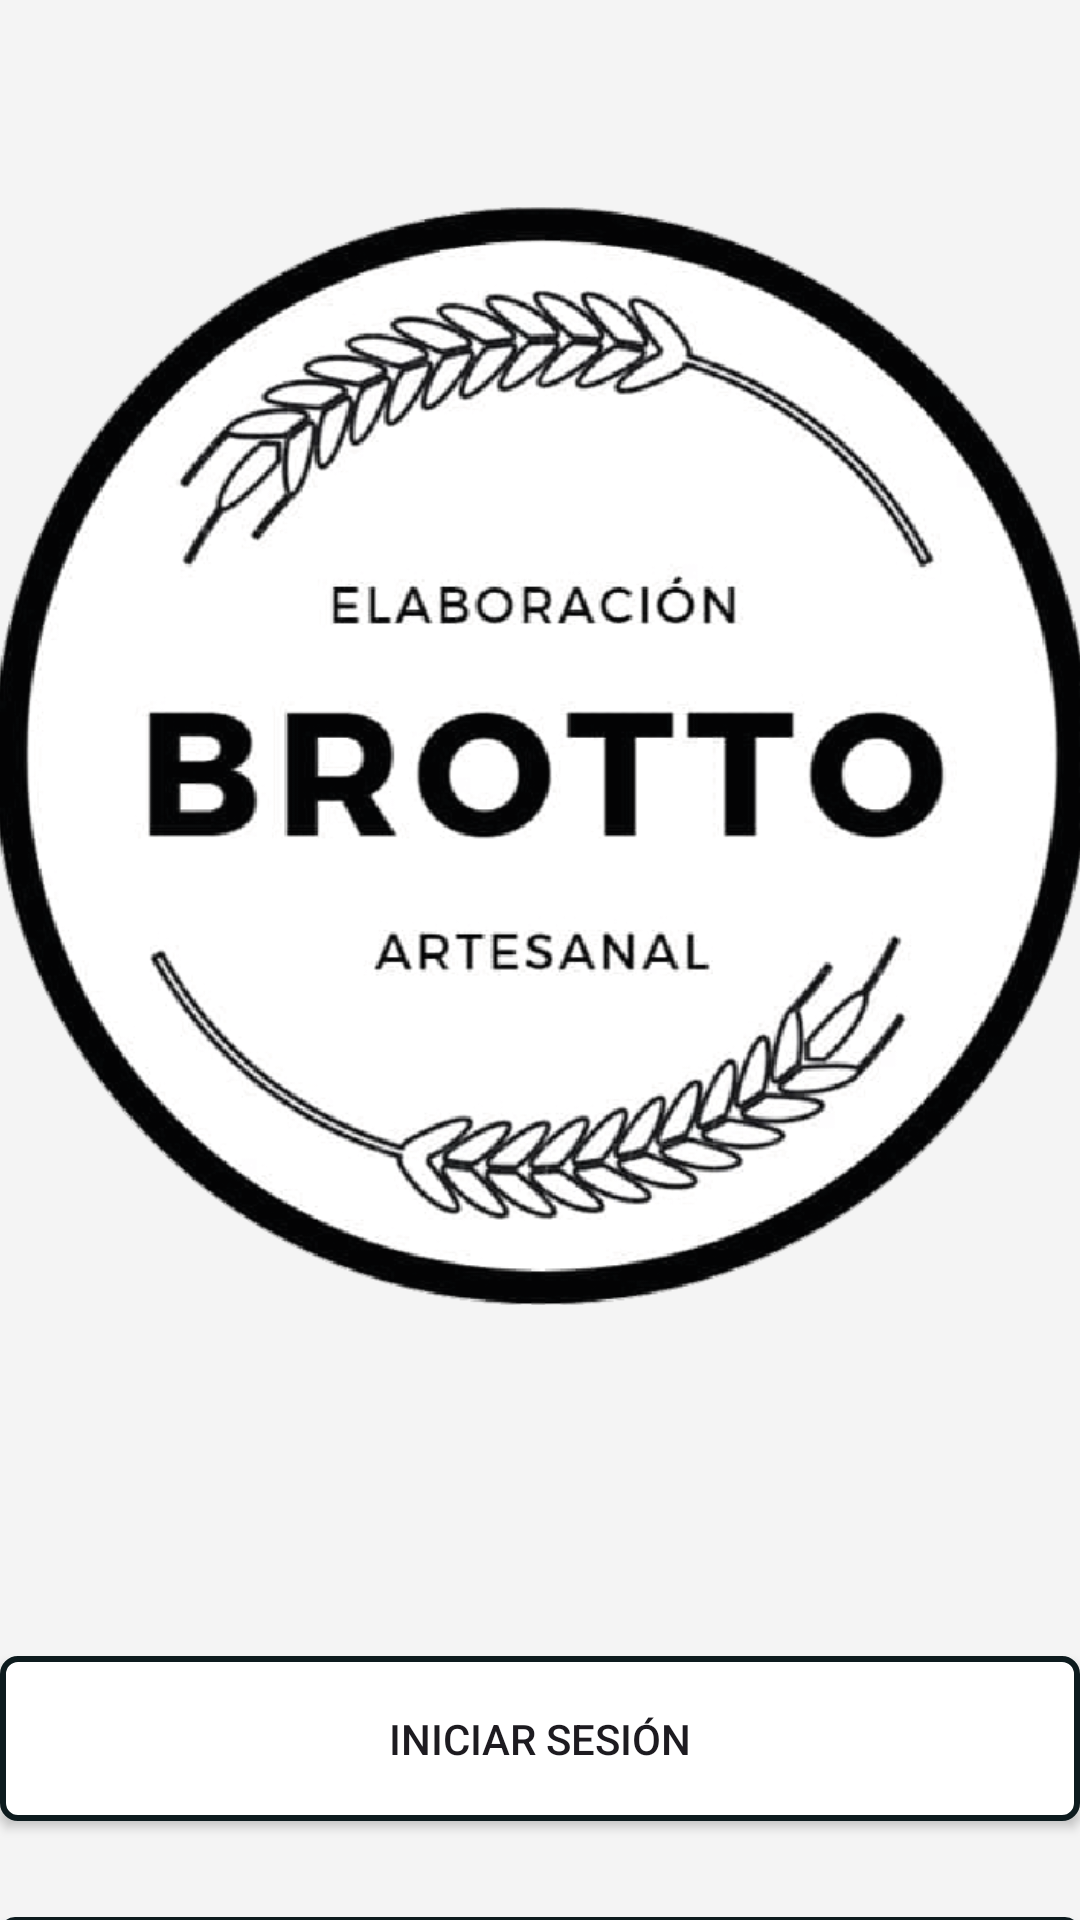

Here is an Android app screen rendered from its layout file. Give the layout XML and the strings, colors and styles it references.
<!-- AndroidManifest.xml: application theme Theme.PanaderiaBrotto_41 -->
<!-- res/layout/activity_main.xml -->
<?xml version="1.0" encoding="utf-8"?>
<androidx.constraintlayout.widget.ConstraintLayout xmlns:android="http://schemas.android.com/apk/res/android"
    xmlns:app="http://schemas.android.com/apk/res-auto"
    xmlns:tools="http://schemas.android.com/tools"
    android:layout_width="match_parent"
    android:layout_height="match_parent"
    android:background="@color/WhiteSmoke"
    tools:context=".MainActivity">

    <ImageView
        android:id="@+id/imageView"
        android:layout_width="366dp"
        android:layout_height="430dp"
        app:layout_constraintBottom_toBottomOf="parent"
        app:layout_constraintEnd_toEndOf="parent"
        app:layout_constraintHorizontal_bias="0.488"
        app:layout_constraintStart_toStartOf="parent"
        app:layout_constraintTop_toTopOf="parent"
        app:layout_constraintVertical_bias="0.176"
        app:srcCompat="@drawable/logo" />

    <Button
        android:id="@+id/btnInicioSesion"
        android:layout_width="wrap_content"
        android:layout_height="wrap_content"
        android:layout_marginTop="552dp"
        android:background="@drawable/boton_1"
        android:text="@string/btnInicioSesion"
        android:textSize="14sp"
        app:layout_constraintEnd_toEndOf="parent"
        app:layout_constraintHorizontal_bias="0.536"
        app:layout_constraintStart_toStartOf="parent"
        app:layout_constraintTop_toTopOf="parent" />

    <Button
        android:id="@+id/btnRegistro"
        android:layout_width="wrap_content"
        android:layout_height="wrap_content"
        android:layout_marginTop="32dp"
        android:background="@drawable/boton_2"
        android:text="@string/btnRegistro"
        android:textSize="14sp"
        app:layout_constraintBottom_toBottomOf="parent"
        app:layout_constraintEnd_toEndOf="parent"
        app:layout_constraintHorizontal_bias="0.487"
        app:layout_constraintStart_toStartOf="parent"
        app:layout_constraintTop_toBottomOf="@+id/btnInicioSesion"
        app:layout_constraintVertical_bias="0.0" />

</androidx.constraintlayout.widget.ConstraintLayout>
<!-- resources referenced by this layout -->
<resources>
  <color name="WhiteSmoke">#F4F4F4</color>
  <!-- drawable boton_1 (drawable) -->
  <?xml version="1.0" encoding="utf-8"?>
  <shape xmlns:android="http://schemas.android.com/apk/res/android"
      android:shape="rectangle">
  
      <solid android:color="@color/white"/> 
      <stroke
          android:width="2dp"
          android:color="@color/blueDark" />
      <corners android:radius="5dp"/> 
      <size
          android:width="370dp"
          android:height="55dp"
          />
  </shape>
  <!-- drawable boton_2 (drawable) -->
  <?xml version="1.0" encoding="utf-8"?>
  <shape xmlns:android="http://schemas.android.com/apk/res/android"
      android:shape="rectangle">
  
      <solid android:color="@color/blueDark"/> 
      <corners android:radius="5dp"/> 
      <size
          android:width="370dp"
          android:height="55dp"
          />
  </shape>
  <!-- drawable logo: png bitmap (drawable, 224342 bytes) -->
  <string name="btnInicioSesion">INICIAR SESIÓN</string>
  <string name="btnRegistro">REGISTRO</string>
  <style name="Theme.PanaderiaBrotto_41" parent="Base.Theme.PanaderiaBrotto_41" />
  <color name="white">#FFFFFFFF</color>
  <color name="blueDark">#0D1B1E</color>
  <style name="Base.Theme.PanaderiaBrotto_41" parent="Theme.Material3.DayNight">
          
          <item name="colorPrimary">@color/blueDark</item>
          <item name="android:colorBackground">@color/WhiteSmoke</item>
          <item name="color" />
      </style>
</resources>
